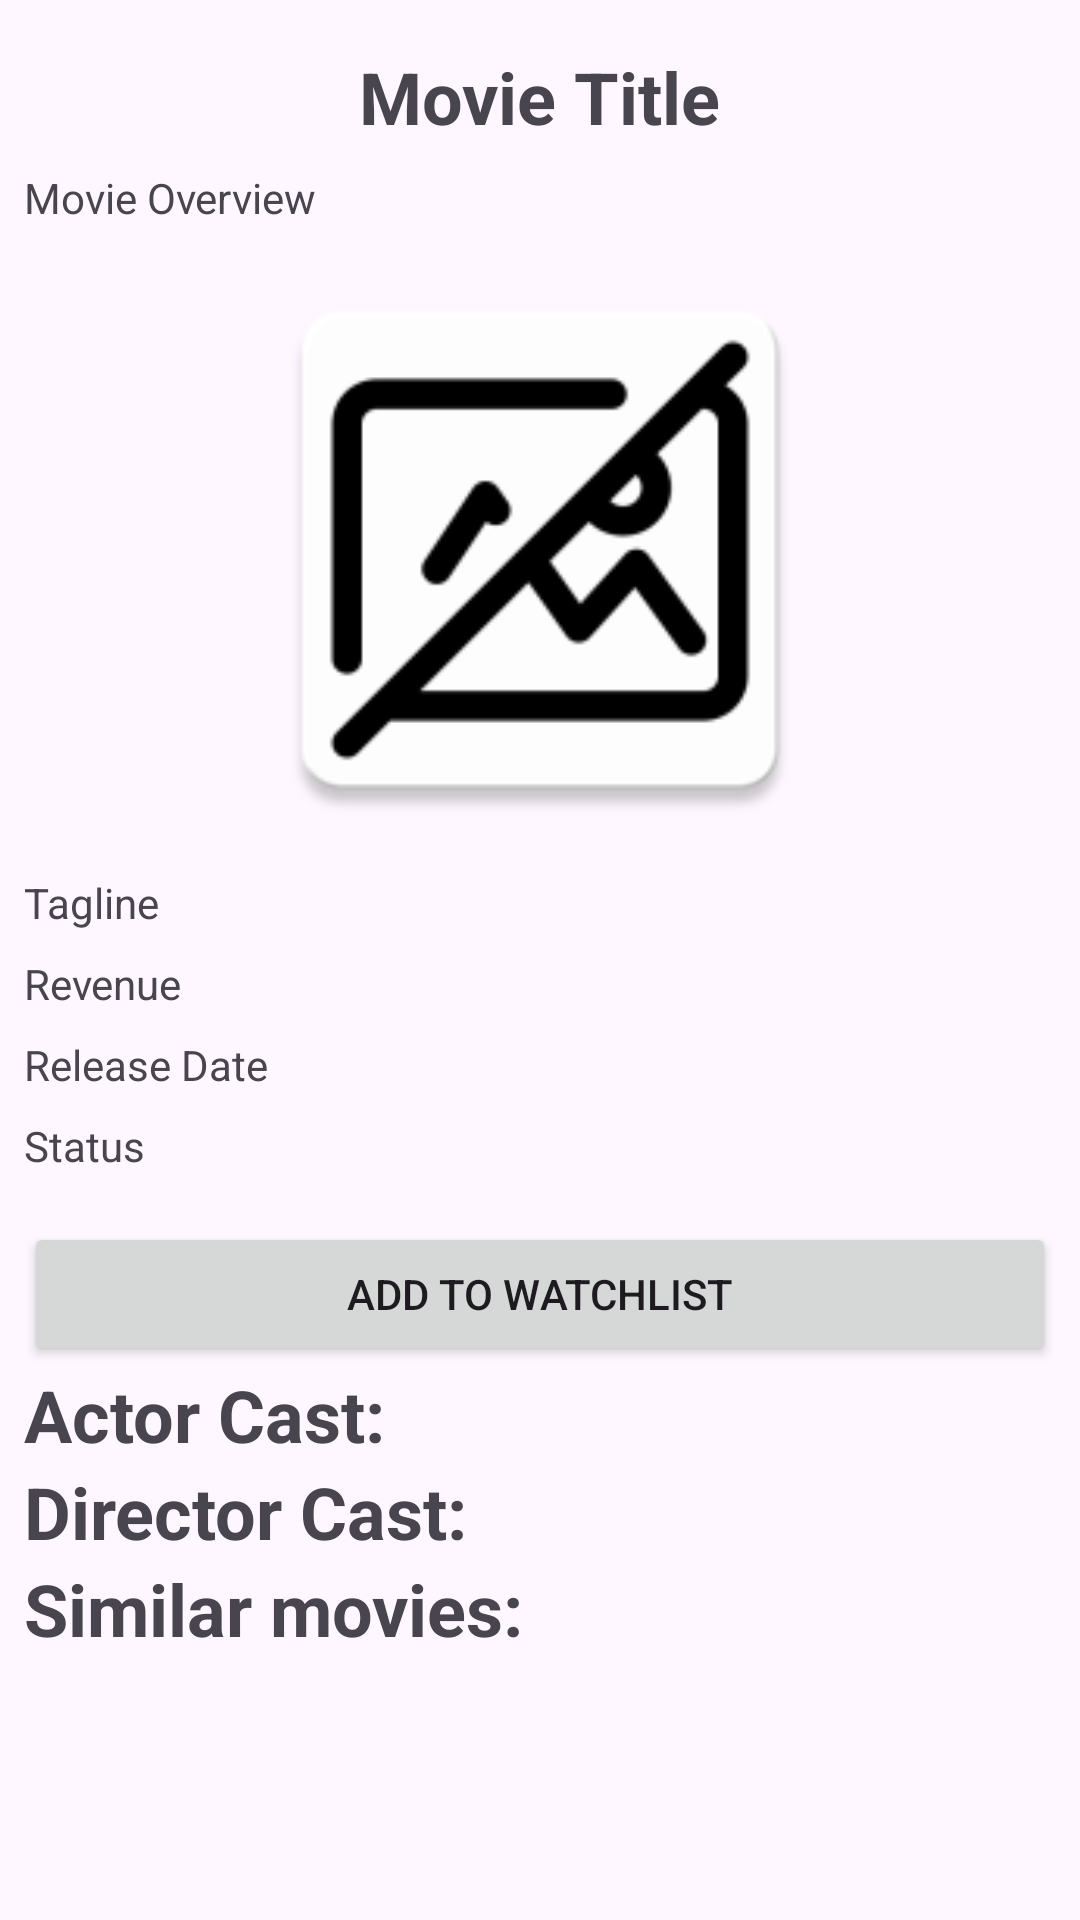

This screen was rendered from an Android layout file. Write that file and the resources it references.
<!-- AndroidManifest.xml: application theme Theme.MovieNightShift -->
<!-- res/layout/fragment_detail.xml -->
<?xml version="1.0" encoding="utf-8"?>
<layout xmlns:android="http://schemas.android.com/apk/res/android"
    xmlns:app="http://schemas.android.com/apk/res-auto"
    xmlns:tools="http://schemas.android.com/tools">

    <data>

    </data>

    <androidx.core.widget.NestedScrollView
        android:layout_width="match_parent"
        android:layout_height="match_parent">

        <androidx.constraintlayout.widget.ConstraintLayout
            android:layout_width="match_parent"
            android:layout_height="match_parent">

            <TextView
                android:id="@+id/titleTextView"
                android:layout_width="wrap_content"
                android:layout_height="wrap_content"
                android:layout_marginStart="8dp"
                android:layout_marginTop="16dp"
                android:layout_marginEnd="8dp"
                android:text="Movie Title"
                android:textSize="24sp"
                android:textStyle="bold"
                app:layout_constraintEnd_toEndOf="parent"
                app:layout_constraintStart_toStartOf="parent"
                app:layout_constraintTop_toTopOf="parent" />

            <TextView
                android:id="@+id/overviewTextView"
                android:layout_width="0dp"
                android:layout_height="wrap_content"
                android:layout_marginStart="8dp"
                android:layout_marginTop="8dp"
                android:layout_marginEnd="8dp"
                android:text="Movie Overview"
                app:layout_constraintEnd_toEndOf="parent"
                app:layout_constraintStart_toStartOf="parent"
                app:layout_constraintTop_toBottomOf="@id/titleTextView" />

            <ImageView
                android:id="@+id/movieImageView"
                android:layout_width="0dp"
                android:layout_height="200dp"
                android:layout_marginTop="8dp"
                android:src="@drawable/image_place_holder"
                app:layout_constraintEnd_toEndOf="parent"
                app:layout_constraintStart_toStartOf="parent"
                app:layout_constraintTop_toBottomOf="@id/overviewTextView" />

            <TextView
                android:id="@+id/taglineTextView"
                android:layout_width="0dp"
                android:layout_height="wrap_content"
                android:layout_marginStart="8dp"
                android:layout_marginTop="8dp"
                android:text="Tagline"
                app:layout_constraintEnd_toEndOf="parent"
                app:layout_constraintStart_toStartOf="parent"
                app:layout_constraintTop_toBottomOf="@id/movieImageView" />

            
            <TextView
                android:id="@+id/revenueTextView"
                android:layout_width="0dp"
                android:layout_height="wrap_content"
                android:layout_marginStart="8dp"
                android:layout_marginTop="8dp"
                android:text="Revenue"
                app:layout_constraintEnd_toEndOf="parent"
                app:layout_constraintStart_toStartOf="parent"
                app:layout_constraintTop_toBottomOf="@id/taglineTextView" />

            <TextView
                android:id="@+id/releaseDateTextView"
                android:layout_width="0dp"
                android:layout_height="wrap_content"
                android:layout_marginStart="8dp"
                android:layout_marginTop="8dp"
                android:text="Release Date"
                app:layout_constraintEnd_toEndOf="parent"
                app:layout_constraintStart_toStartOf="parent"
                app:layout_constraintTop_toBottomOf="@id/revenueTextView" />

            <TextView
                android:id="@+id/statusTextView"
                android:layout_width="0dp"
                android:layout_height="wrap_content"
                android:layout_marginStart="8dp"
                android:layout_marginTop="8dp"
                android:text="Status"
                app:layout_constraintEnd_toEndOf="parent"
                app:layout_constraintStart_toStartOf="parent"
                app:layout_constraintTop_toBottomOf="@id/releaseDateTextView" />

            <Button
                android:id="@+id/addToWatchListButton"
                android:layout_width="0dp"
                android:layout_height="wrap_content"
                android:layout_marginStart="8dp"
                android:layout_marginTop="16dp"
                android:layout_marginEnd="8dp"
                android:text="Add To Watchlist"
                app:layout_constraintEnd_toEndOf="parent"
                app:layout_constraintStart_toStartOf="parent"
                app:layout_constraintTop_toBottomOf="@id/statusTextView" />

            <androidx.recyclerview.widget.RecyclerView
                android:id="@+id/castActorMoviesRecyclerView"
                android:layout_width="0dp"
                android:layout_height="wrap_content"
                android:layout_marginStart="8dp"
                android:layout_marginEnd="8dp"
                android:orientation="horizontal"
                app:layoutManager="androidx.recyclerview.widget.LinearLayoutManager"
                app:layout_constraintEnd_toEndOf="parent"
                app:layout_constraintHorizontal_bias="0.0"
                app:layout_constraintStart_toStartOf="parent"
                app:layout_constraintTop_toBottomOf="@+id/textView"
                tools:listitem="@layout/item_cast_name" />

            <androidx.recyclerview.widget.RecyclerView
                android:id="@+id/similarMoviesRecyclerView"
                android:layout_width="0dp"
                android:layout_height="wrap_content"
                android:layout_marginStart="8dp"
                android:layout_marginEnd="8dp"
                android:orientation="horizontal"
                app:layoutManager="androidx.recyclerview.widget.LinearLayoutManager"
                app:layout_constraintBottom_toBottomOf="parent"
                app:layout_constraintEnd_toEndOf="parent"
                app:layout_constraintStart_toStartOf="parent"
                app:layout_constraintTop_toBottomOf="@+id/textView2"
                tools:listitem="@layout/item_similar_movie" />

            <ProgressBar
                android:id="@+id/progressBarDetail"
                style="?android:attr/progressBarStyle"
                android:layout_width="wrap_content"
                android:layout_height="wrap_content"
                android:elevation="10dp"
                android:visibility="gone"
                app:layout_constraintBottom_toBottomOf="parent"
                app:layout_constraintEnd_toEndOf="parent"
                app:layout_constraintStart_toStartOf="parent"
                app:layout_constraintTop_toTopOf="parent" />

            <TextView
                android:id="@+id/textView"
                android:layout_width="wrap_content"
                android:layout_height="wrap_content"
                android:layout_marginStart="8dp"
                android:text="Actor Cast:"
                android:textSize="24sp"
                android:textStyle="bold"
                app:layout_constraintStart_toStartOf="parent"
                app:layout_constraintTop_toBottomOf="@+id/addToWatchListButton" />

            <TextView
                android:id="@+id/textView2"
                android:layout_width="wrap_content"
                android:layout_height="wrap_content"
                android:layout_marginStart="8dp"
                android:text="Similar movies:"
                android:textSize="24sp"
                android:textStyle="bold"
                app:layout_constraintStart_toStartOf="parent"
                app:layout_constraintTop_toBottomOf="@+id/castDirectorRecyclerView" />

            <TextView
                android:id="@+id/textView4"
                android:layout_width="wrap_content"
                android:layout_height="wrap_content"
                android:layout_marginStart="8dp"
                android:text="Director Cast:"
                android:textSize="24sp"
                android:textStyle="bold"
                app:layout_constraintStart_toStartOf="parent"
                app:layout_constraintTop_toBottomOf="@+id/castActorMoviesRecyclerView" />

            <androidx.recyclerview.widget.RecyclerView
                android:id="@+id/castDirectorRecyclerView"
                android:layout_width="0dp"
                android:layout_height="wrap_content"
                android:layout_marginStart="8dp"
                android:layout_marginEnd="8dp"
                android:orientation="horizontal"
                app:layoutManager="androidx.recyclerview.widget.LinearLayoutManager"
                app:layout_constraintEnd_toEndOf="parent"
                app:layout_constraintStart_toStartOf="parent"
                app:layout_constraintTop_toBottomOf="@+id/textView4"
                tools:listitem="@layout/item_cast_name" />


        </androidx.constraintlayout.widget.ConstraintLayout>
    </androidx.core.widget.NestedScrollView>

</layout>
<!-- res/layout/item_cast_name.xml (included above) -->
<?xml version="1.0" encoding="utf-8"?>
<layout xmlns:android="http://schemas.android.com/apk/res/android"
    xmlns:app="http://schemas.android.com/apk/res-auto"
    xmlns:tools="http://schemas.android.com/tools">

    <data>

    </data>

    <androidx.constraintlayout.widget.ConstraintLayout
        android:layout_width="wrap_content"
        android:layout_height="wrap_content">

        <ImageView
            android:id="@+id/castImageView"
            android:layout_width="80dp"
            android:layout_height="80dp"
            android:src="@drawable/image_place_holder"
            android:contentDescription="Cast Image"
            app:layout_constraintEnd_toEndOf="@+id/castNameTextView"
            app:layout_constraintStart_toStartOf="@+id/castNameTextView"
            app:layout_constraintTop_toTopOf="parent" />

        <TextView
            android:id="@+id/castNameTextView"
            android:layout_width="wrap_content"
            android:layout_height="wrap_content"
            android:layout_marginStart="8dp"
            android:layout_marginEnd="8dp"
            android:text="Cast Member Name"
            android:textSize="18sp"
            app:layout_constraintBottom_toBottomOf="parent"
            app:layout_constraintEnd_toEndOf="parent"
            app:layout_constraintHorizontal_bias="0.0"
            app:layout_constraintStart_toStartOf="parent"
            app:layout_constraintTop_toBottomOf="@+id/castImageView" />

    </androidx.constraintlayout.widget.ConstraintLayout>
</layout>
<!-- res/layout/item_similar_movie.xml (included above) -->
<?xml version="1.0" encoding="utf-8"?>
<layout xmlns:android="http://schemas.android.com/apk/res/android"
    xmlns:app="http://schemas.android.com/apk/res-auto">

    <data>

    </data>

    <androidx.constraintlayout.widget.ConstraintLayout
        android:layout_width="wrap_content"
        android:layout_height="wrap_content"
        android:padding="16dp">

        <ImageView
            android:id="@+id/similarMovieImageView"
            android:layout_width="80dp"
            android:layout_height="80dp"
            android:contentDescription="Movie Image"
            android:scaleType="centerCrop"
            android:src="@drawable/image_place_holder"
            app:layout_constraintEnd_toEndOf="@+id/similarMovieNameTextView"
            app:layout_constraintStart_toStartOf="@+id/similarMovieNameTextView"
            app:layout_constraintTop_toTopOf="parent" />

        <TextView
            android:id="@+id/similarMovieNameTextView"
            android:layout_width="wrap_content"
            android:layout_height="wrap_content"
            android:layout_marginStart="8dp"
            android:layout_marginEnd="8dp"
            android:text="Similar Movie Name"
            android:textSize="18sp"
            app:layout_constraintEnd_toEndOf="parent"
            app:layout_constraintStart_toStartOf="parent"
            app:layout_constraintTop_toBottomOf="@+id/similarMovieImageView" />


    </androidx.constraintlayout.widget.ConstraintLayout>
</layout>
<!-- resources referenced by this layout -->
<resources>
  <!-- drawable image_place_holder: png bitmap (drawable, 6492 bytes) -->
  <style name="Theme.MovieNightShift" parent="Base.Theme.MovieNightShift" />
  <style name="Base.Theme.MovieNightShift" parent="Theme.Material3.DayNight.NoActionBar">
          
          
      </style>
</resources>
